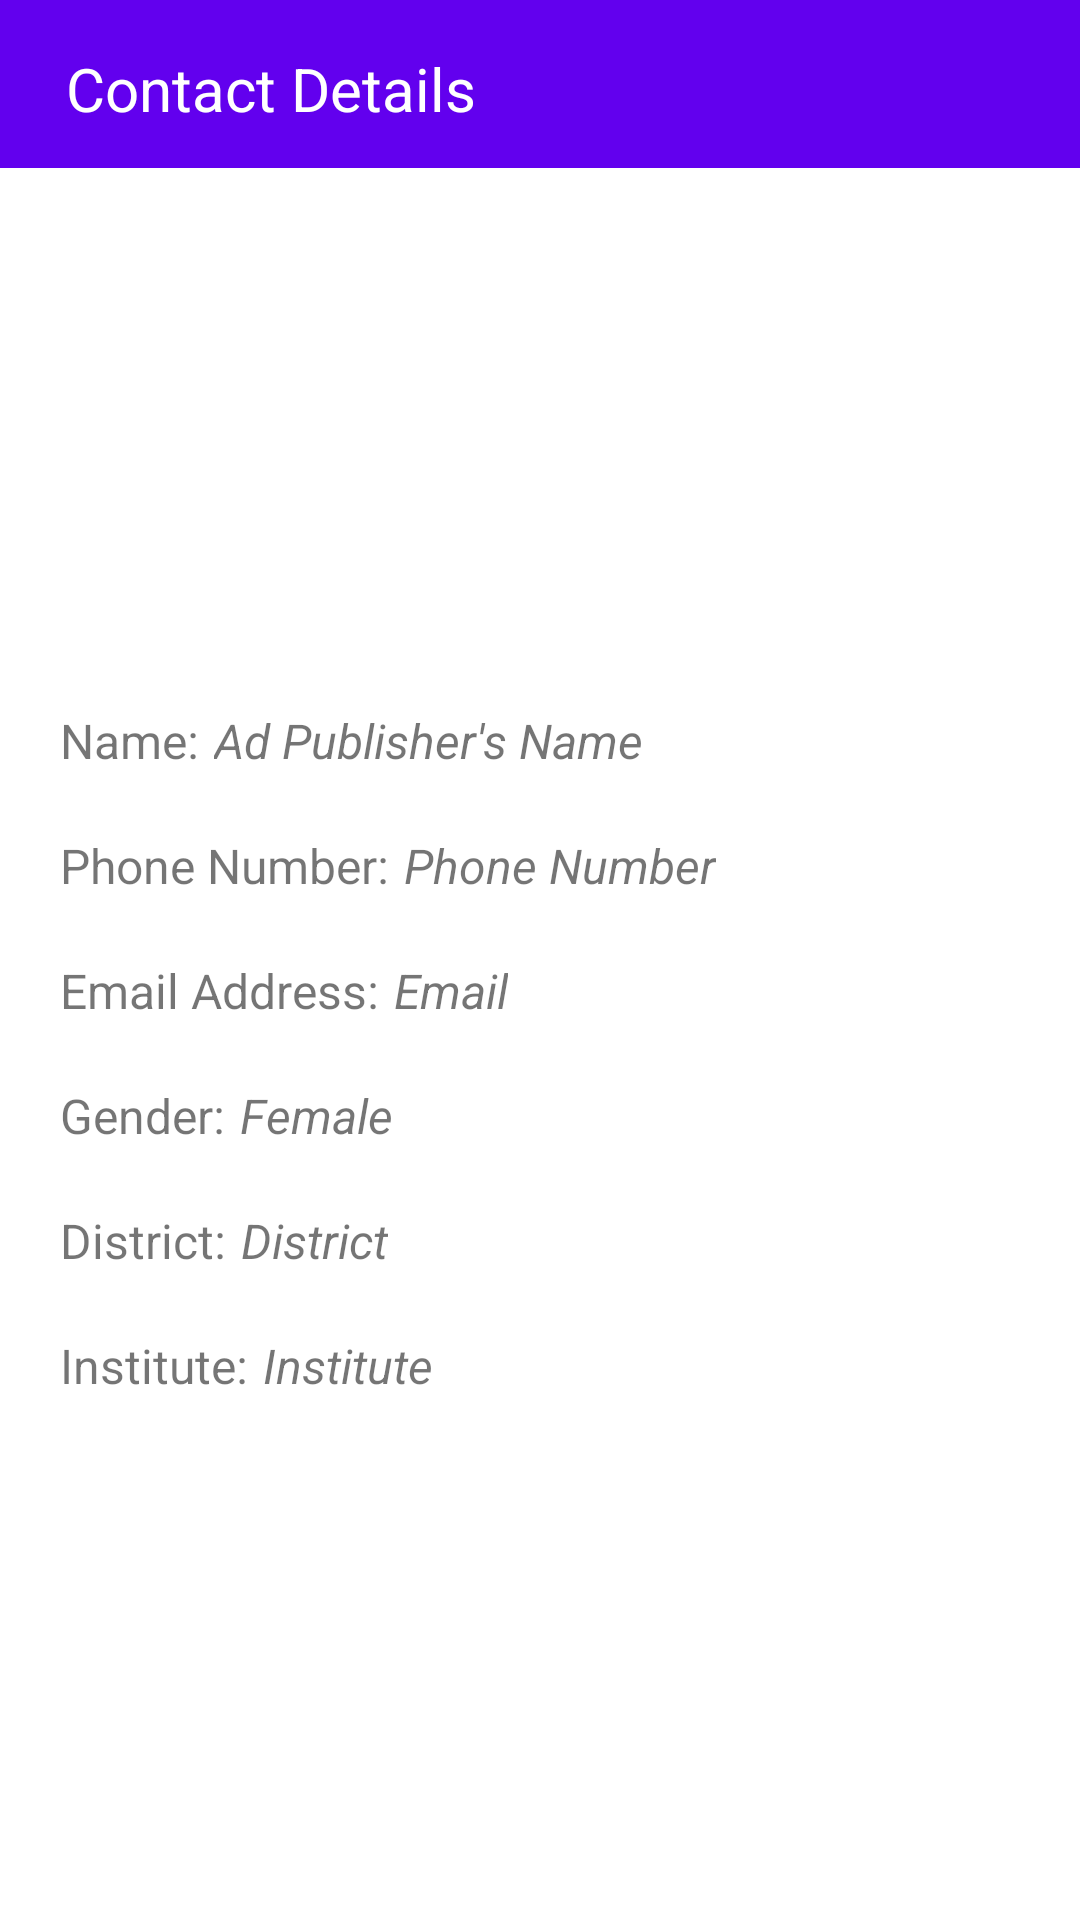

Reconstruct the res/layout file that produces this screen, plus the resources it refers to.
<!-- AndroidManifest.xml: application theme Theme.StudentRoomRental -->
<!-- res/layout/activity_ad_publisher.xml -->
<?xml version="1.0" encoding="utf-8"?>
<androidx.constraintlayout.widget.ConstraintLayout xmlns:android="http://schemas.android.com/apk/res/android"
    xmlns:app="http://schemas.android.com/apk/res-auto"
    xmlns:tools="http://schemas.android.com/tools"
    android:id="@+id/AdPublisherDP"
    android:layout_width="match_parent"
    android:layout_height="match_parent"
    tools:context=".AdPublisher">

    <androidx.appcompat.widget.Toolbar
        android:id="@+id/toolbar"
        android:layout_width="match_parent"
        android:layout_height="wrap_content"
        android:layout_marginStart="0dp"
        android:layout_marginTop="0dp"
        android:layout_marginEnd="0dp"
        android:background="@color/purple_500"
        android:minHeight="?attr/actionBarSize"
        android:theme="?attr/actionBarTheme"
        app:layout_constraintEnd_toEndOf="parent"
        app:layout_constraintHorizontal_bias="1.0"
        app:layout_constraintStart_toStartOf="parent"
        app:layout_constraintTop_toTopOf="parent" />

    <TextView
        android:id="@+id/TitleHeader"
        android:layout_width="wrap_content"
        android:layout_height="wrap_content"
        android:layout_marginStart="22dp"
        android:layout_marginTop="16dp"
        android:text="Contact Details"
        android:textColor="#FFFFFF"
        android:textSize="20sp"
        app:layout_constraintStart_toStartOf="parent"
        app:layout_constraintTop_toTopOf="parent" />

    <ImageButton
        android:id="@+id/UserProfile"
        android:layout_width="48dp"
        android:layout_height="48dp"
        android:layout_marginTop="8dp"
        android:layout_marginEnd="16dp"
        android:background="@color/purple_500"
        app:layout_constraintEnd_toEndOf="parent"
        app:layout_constraintTop_toTopOf="parent"
        app:srcCompat="@drawable/ic_profile" />

    <TextView
        android:id="@+id/AdPubNameLabel"
        android:layout_width="wrap_content"
        android:layout_height="wrap_content"
        android:layout_marginStart="20dp"
        android:layout_marginTop="30dp"
        android:layout_alignParentStart="true"
        android:text="Name:"
        android:textSize="16sp"
        app:layout_constraintStart_toStartOf="parent"
        app:layout_constraintTop_toBottomOf="@+id/AdPublisherProfileImage" />

    <TextView
        android:id="@+id/AdPubPhone"
        android:layout_width="wrap_content"
        android:layout_height="wrap_content"
        android:text="Phone Number"
        android:layout_marginTop="20dp"
        android:layout_marginStart="5dp"
        android:textSize="16sp"
        android:textStyle="italic"
        app:layout_constraintStart_toEndOf="@+id/AdPubPhoneLabel"
        app:layout_constraintTop_toBottomOf="@+id/AdPubName" />

    <TextView
        android:id="@+id/AdPubEmailLabel"
        android:layout_width="wrap_content"
        android:layout_height="wrap_content"
        android:layout_alignParentStart="true"
        android:layout_marginStart="20dp"
        android:layout_marginTop="20dp"
        android:text="Email Address:"
        android:textSize="16sp"
        app:layout_constraintStart_toStartOf="parent"
        app:layout_constraintTop_toBottomOf="@+id/AdPubPhoneLabel" />

    <TextView
        android:id="@+id/AdPubEmail"
        android:layout_width="wrap_content"
        android:layout_height="wrap_content"
        android:layout_marginStart="5dp"
        android:layout_marginTop="20dp"
        android:text="Email"
        android:textSize="16sp"
        android:textStyle="italic"
        app:layout_constraintStart_toEndOf="@+id/AdPubEmailLabel"
        app:layout_constraintTop_toBottomOf="@+id/AdPubPhone" />

    <TextView
        android:id="@+id/AdPubGenderLabel"
        android:layout_width="wrap_content"
        android:layout_height="wrap_content"
        android:layout_alignParentStart="true"
        android:layout_marginStart="20dp"
        android:layout_marginTop="20dp"
        android:text="Gender:"
        android:textSize="16sp"
        app:layout_constraintStart_toStartOf="parent"
        app:layout_constraintTop_toBottomOf="@+id/AdPubEmailLabel" />

    <TextView
        android:id="@+id/AdPubGender"
        android:layout_width="wrap_content"
        android:layout_height="wrap_content"
        android:layout_marginTop="20dp"
        android:layout_marginStart="5dp"
        android:text="Female"
        android:textSize="16sp"
        android:textStyle="italic"
        app:layout_constraintStart_toEndOf="@+id/AdPubGenderLabel"
        app:layout_constraintTop_toBottomOf="@+id/AdPubEmail" />

    <TextView
        android:id="@+id/AdPubDistrictLabel"
        android:layout_width="wrap_content"
        android:layout_height="wrap_content"
        android:layout_alignParentStart="true"
        android:layout_marginStart="20dp"
        android:layout_marginTop="20dp"
        android:text="District:"
        android:textSize="16sp"
        app:layout_constraintStart_toStartOf="parent"
        app:layout_constraintTop_toBottomOf="@+id/AdPubGenderLabel" />

    <TextView
        android:id="@+id/AdPubDistrict"
        android:layout_width="wrap_content"
        android:layout_height="wrap_content"
        android:layout_marginTop="20dp"
        android:layout_marginStart="5dp"
        android:text="District"
        android:textSize="16sp"
        android:textStyle="italic"
        app:layout_constraintStart_toEndOf="@+id/AdPubDistrictLabel"
        app:layout_constraintTop_toBottomOf="@+id/AdPubGender" />

    <TextView
        android:id="@+id/AdPubInstituteLabel"
        android:layout_width="wrap_content"
        android:layout_height="wrap_content"
        android:layout_alignParentStart="true"
        android:layout_marginStart="20dp"
        android:layout_marginTop="20dp"
        android:text="Institute:"
        android:textSize="16sp"
        app:layout_constraintStart_toStartOf="parent"
        app:layout_constraintTop_toBottomOf="@+id/AdPubDistrictLabel" />

    <TextView
        android:id="@+id/AdPubInstitute"
        android:layout_width="wrap_content"
        android:layout_height="wrap_content"
        android:layout_marginTop="20dp"
        android:layout_marginStart="5dp"
        android:text="Institute"
        android:textSize="16sp"
        android:textStyle="italic"
        app:layout_constraintStart_toEndOf="@+id/AdPubInstituteLabel"
        app:layout_constraintTop_toBottomOf="@+id/AdPubDistrict" />

    <TextView
        android:id="@+id/AdPubName"
        android:layout_width="wrap_content"
        android:layout_height="wrap_content"
        android:layout_marginTop="30dp"
        android:layout_marginStart="5dp"
        android:text="Ad Publisher's Name"
        android:textSize="16sp"
        android:textStyle="italic"
        app:layout_constraintStart_toEndOf="@+id/AdPubNameLabel"
        app:layout_constraintTop_toBottomOf="@+id/AdPublisherProfileImage" />

    <ImageView
        android:id="@+id/AdPublisherProfileImage"
        android:layout_width="120dp"
        android:layout_height="120dp"
        android:layout_alignParentStart="true"
        android:layout_alignParentTop="true"
        android:layout_alignParentEnd="true"
        android:layout_marginTop="30dp"
        android:layout_marginStart="130dp"
        android:layout_marginEnd="130dp"
        app:layout_constraintEnd_toEndOf="parent"
        app:layout_constraintHorizontal_bias="0.494"
        app:layout_constraintStart_toStartOf="parent"
        app:layout_constraintTop_toBottomOf="@+id/toolbar"
        app:srcCompat="@drawable/user" />

    <TextView
        android:id="@+id/AdPubPhoneLabel"
        android:layout_width="wrap_content"
        android:layout_height="wrap_content"
        android:layout_alignParentStart="true"
        android:layout_marginStart="20dp"
        android:layout_marginTop="20dp"
        android:text="Phone Number:"
        android:textSize="16sp"
        app:layout_constraintStart_toStartOf="parent"
        app:layout_constraintTop_toBottomOf="@+id/AdPubNameLabel" />

</androidx.constraintlayout.widget.ConstraintLayout>
<!-- resources referenced by this layout -->
<resources>
  <style name="Theme.StudentRoomRental" parent="Theme.MaterialComponents.DayNight.NoActionBar">
          
          <item name="colorPrimary">@color/purple_500</item>
          <item name="colorPrimaryVariant">@color/purple_700</item>
          <item name="colorOnPrimary">@color/white</item>
          
          <item name="colorSecondary">@color/teal_200</item>
          <item name="colorSecondaryVariant">@color/teal_700</item>
          <item name="colorOnSecondary">@color/black</item>
          
          <item name="android:statusBarColor" tools:targetApi="l">?attr/colorPrimaryVariant</item>
          
      </style>
  <!-- not gathered from this repository: default colours our renderer supplied (Android Studio template values) -->
  <color name="purple_500">#FF6200EE</color>
  <color name="purple_700">#FF3700B3</color>
  <color name="teal_200">#FF03DAC5</color>
  <color name="teal_700">#FF018786</color>
  <color name="black">#FF000000</color>
  <color name="white">#FFFFFFFF</color>
</resources>
